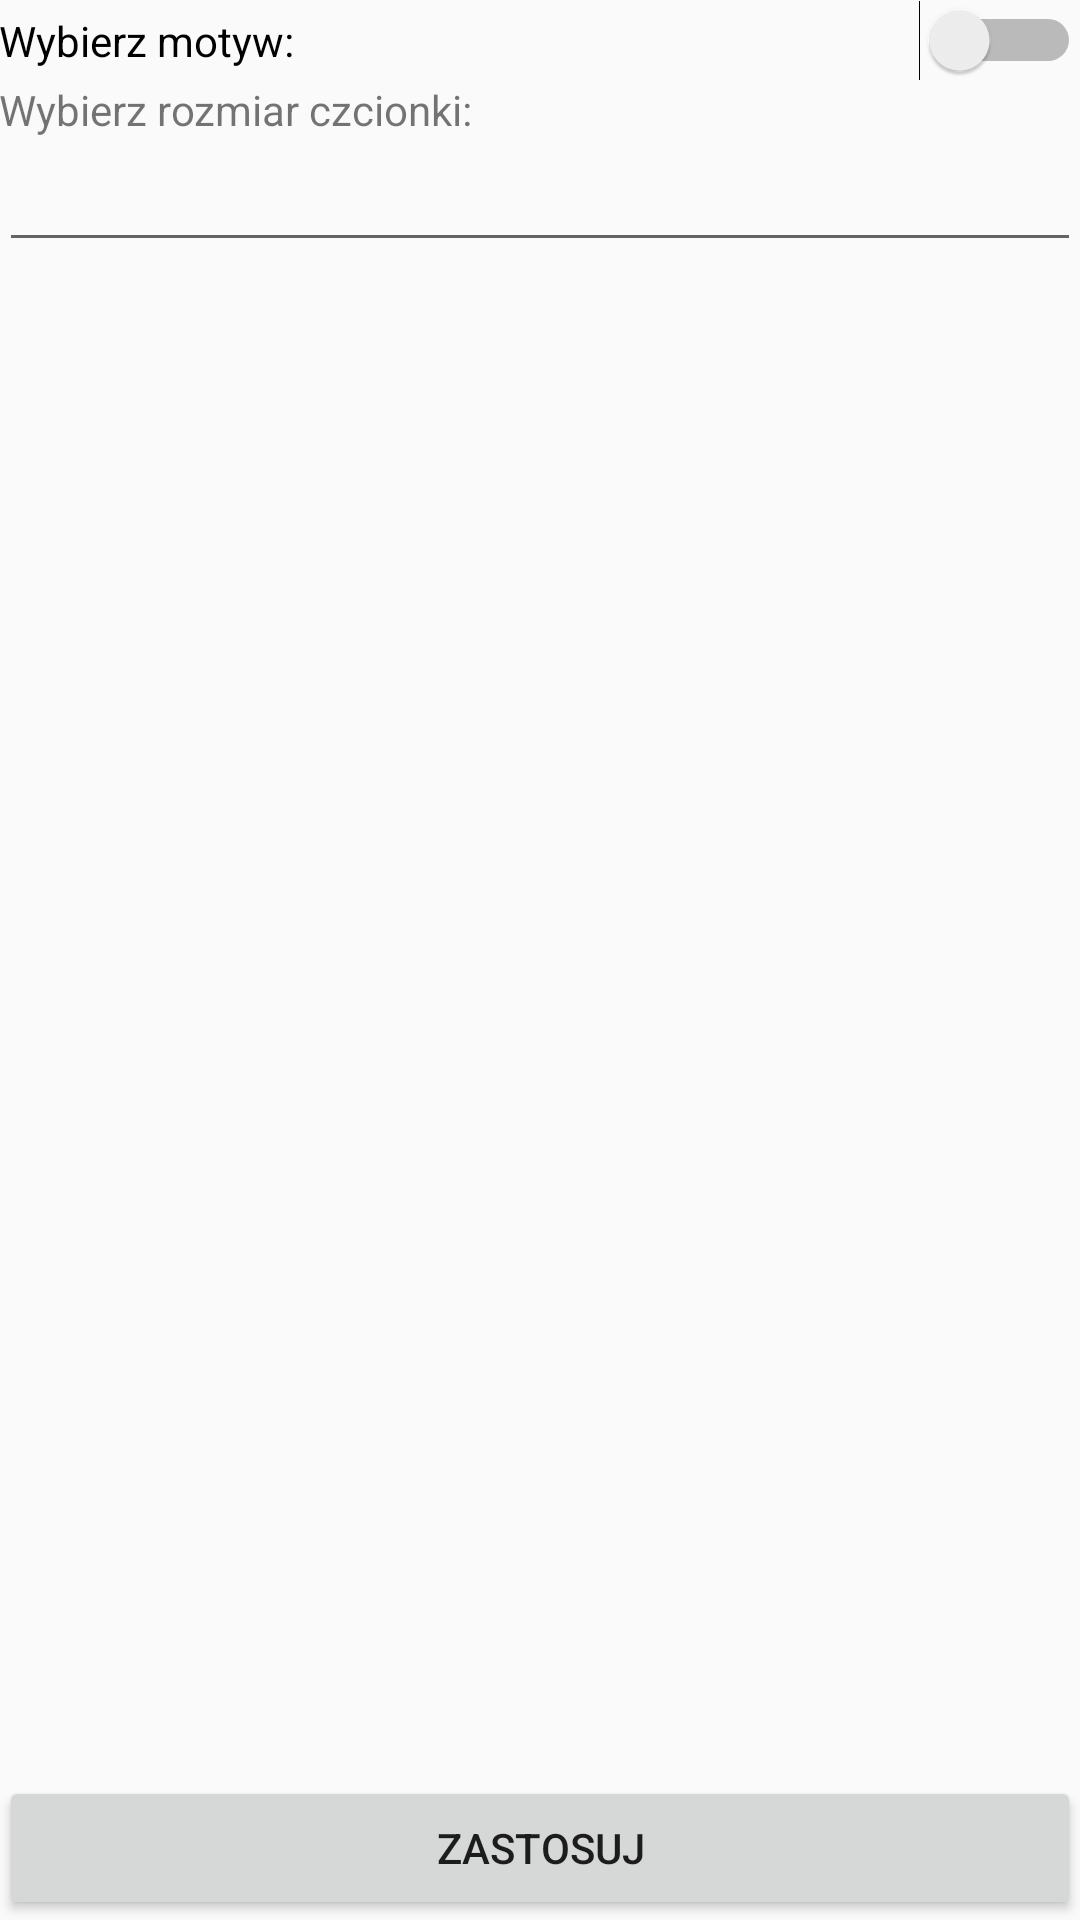

Reconstruct the res/layout file that produces this screen, plus the resources it refers to.
<!-- AndroidManifest.xml: application theme AppThemeLight -->
<!-- res/layout/activity_settings.xml -->
<?xml version="1.0" encoding="utf-8"?>
<LinearLayout xmlns:android="http://schemas.android.com/apk/res/android"
    xmlns:tools="http://schemas.android.com/tools"
    android:id="@+id/activity_settings"
    android:layout_width="match_parent"
    android:layout_height="match_parent"
    android:orientation="vertical"
    android:paddingBottom="@dimen/activity_vertical_margin"
    android:paddingLeft="@dimen/activity_horizontal_margin"
    android:paddingRight="@dimen/activity_horizontal_margin"
    android:paddingTop="@dimen/activity_vertical_margin"
    tools:context="example.limeskoledy.activities.SettingsActivity">

    
    
    
    
    <Switch
        android:id="@+id/theme_switch"
        android:layout_width="match_parent"
        android:layout_height="wrap_content"
        android:text="Wybierz motyw: "
        android:textOff="Ciemny"
        android:textOn="Jasny" />

    <TextView
        android:layout_width="match_parent"
        android:layout_height="wrap_content"
        android:text="Wybierz rozmiar czcionki:" />

    <EditText
        android:id="@+id/edit_fontsize"
        android:layout_width="match_parent"
        android:layout_height="wrap_content"
        android:ems="10"
        android:inputType="number" />

    <LinearLayout
        android:layout_width="match_parent"
        android:layout_height="match_parent">

        <Button
            android:id="@+id/button"
            android:layout_width="match_parent"
            android:layout_height="wrap_content"
            android:layout_gravity="bottom"
            android:text="Zastosuj" />
    </LinearLayout>


</LinearLayout>
<!-- resources referenced by this layout -->
<resources>
  <style name="AppThemeLight" parent="Theme.AppCompat.Light.NoActionBar">
          
          <item name="colorPrimary">@color/colorPrimary</item>
          <item name="colorPrimaryDark">@color/colorPrimaryDark</item>
          <item name="colorAccent">@color/colorAccent</item>
      </style>
  <color name="colorPrimary">#3F51B5</color>
  <color name="colorPrimaryDark">#303F9F</color>
  <color name="colorAccent">#FF4082</color>
</resources>
